The GitHub repository NRacoo/model_webean contains a labelled image folder "data_kopi" with 2 categories: baik, defek. Examples follow, each with its label.

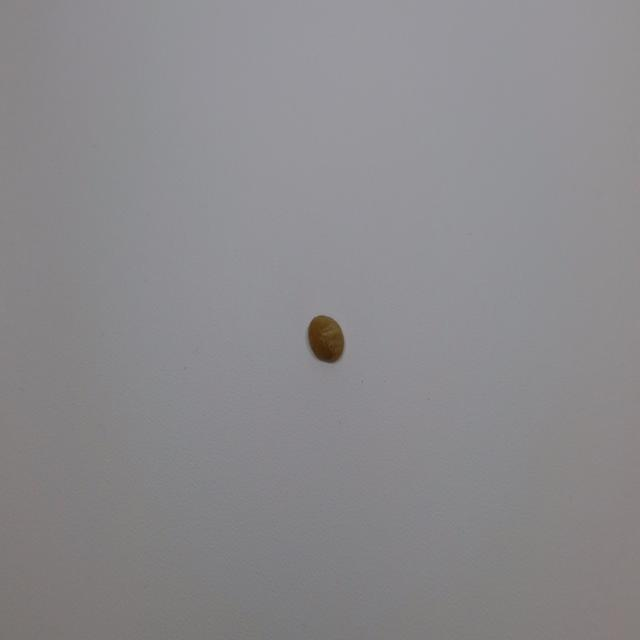
Label: baik

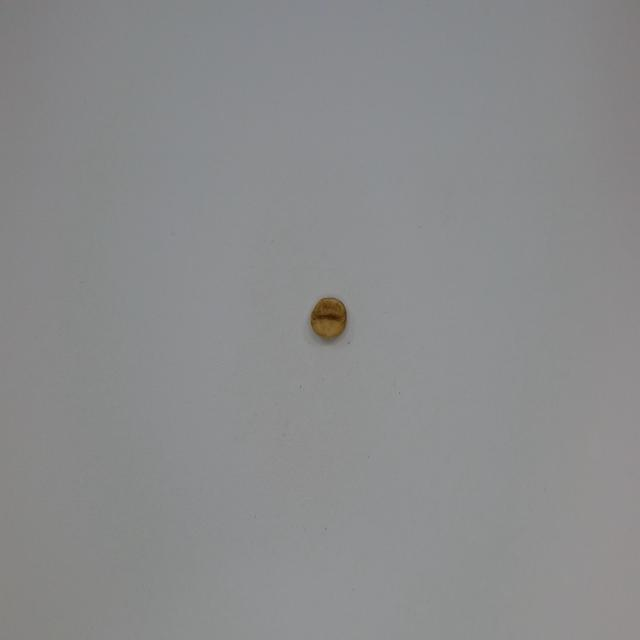
Label: defek

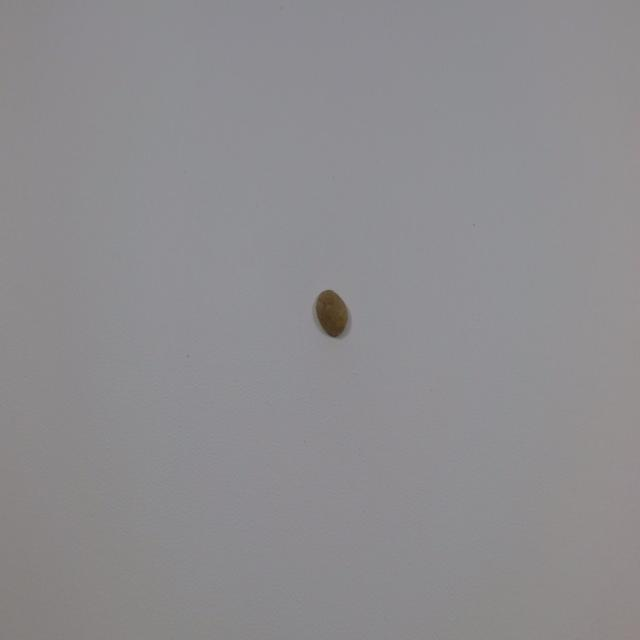
Label: baik

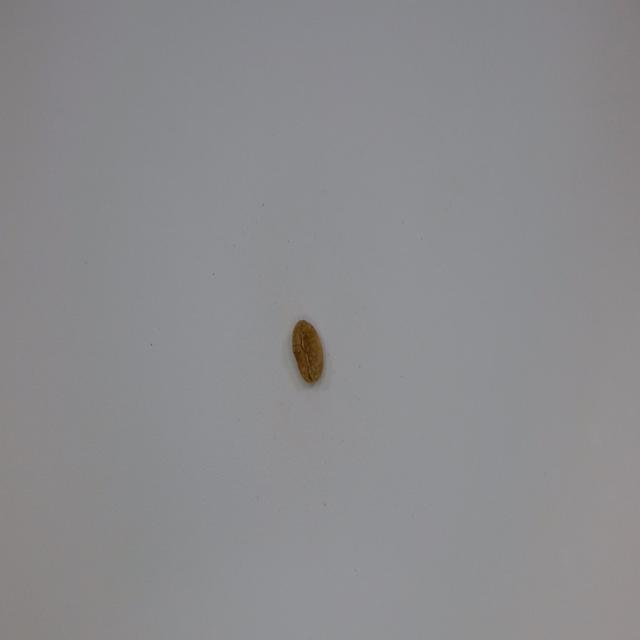
Label: defek

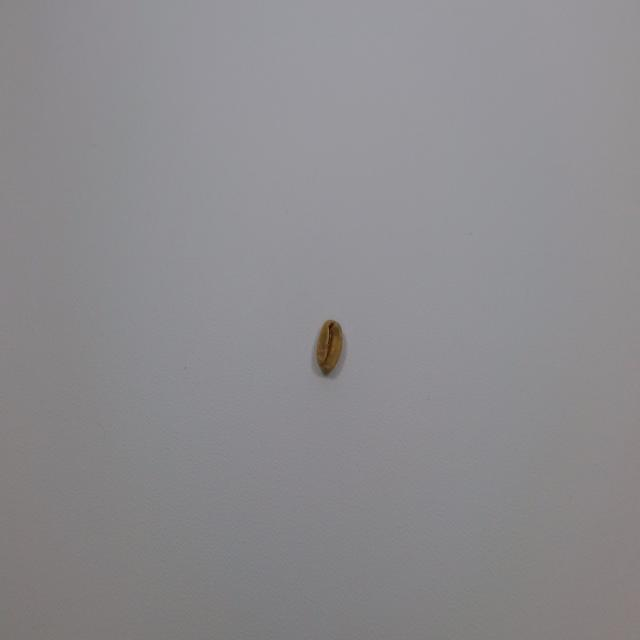
Label: baik

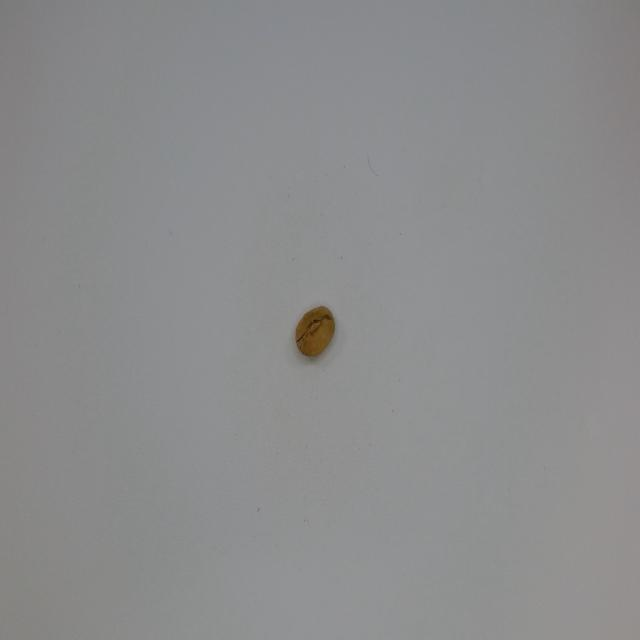
Label: defek
